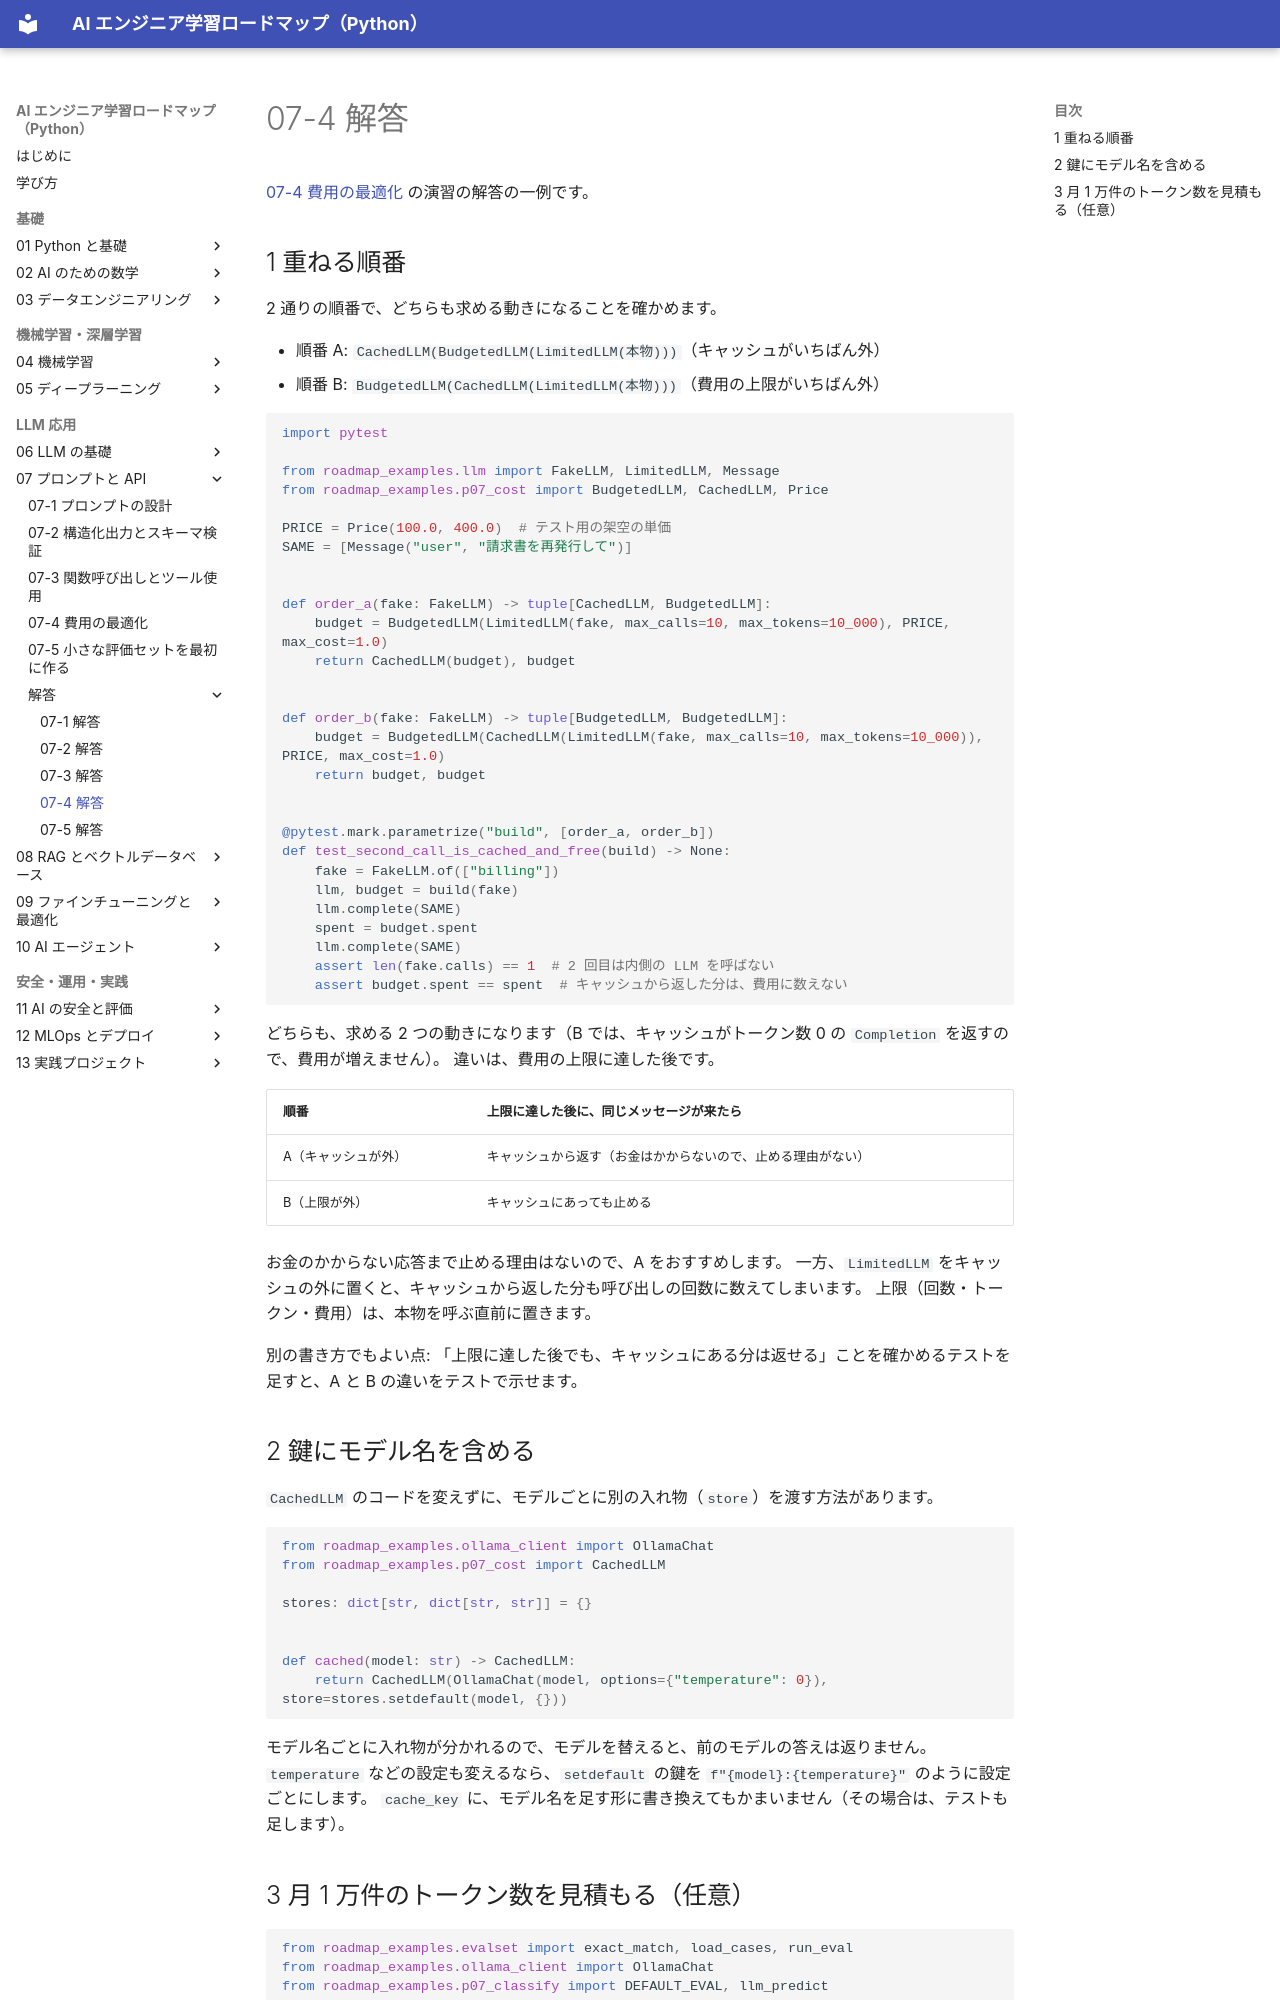

repository: shoyo-maya-bot/ai-engineer-roadmap · page: 07-prompt-api/answers/07-4/index.html · generator: mkdocs

# 07-4 解答

[07-4 費用の最適化](../07-4-cost.md) の演習の解答の一例です。

## 1 重ねる順番

2 通りの順番で、どちらも求める動きになることを確かめます。

- 順番 A: `CachedLLM(BudgetedLLM(LimitedLLM(本物)))`（キャッシュがいちばん外）
- 順番 B: `BudgetedLLM(CachedLLM(LimitedLLM(本物)))`（費用の上限がいちばん外）

```python
import pytest

from roadmap_examples.llm import FakeLLM, LimitedLLM, Message
from roadmap_examples.p07_cost import BudgetedLLM, CachedLLM, Price

PRICE = Price(100.0, 400.0)  # テスト用の架空の単価
SAME = [Message("user", "請求書を再発行して")]


def order_a(fake: FakeLLM) -> tuple[CachedLLM, BudgetedLLM]:
    budget = BudgetedLLM(LimitedLLM(fake, max_calls=10, max_tokens=10_000), PRICE, max_cost=1.0)
    return CachedLLM(budget), budget


def order_b(fake: FakeLLM) -> tuple[BudgetedLLM, BudgetedLLM]:
    budget = BudgetedLLM(CachedLLM(LimitedLLM(fake, max_calls=10, max_tokens=10_000)), PRICE, max_cost=1.0)
    return budget, budget


@pytest.mark.parametrize("build", [order_a, order_b])
def test_second_call_is_cached_and_free(build) -> None:
    fake = FakeLLM.of(["billing"])
    llm, budget = build(fake)
    llm.complete(SAME)
    spent = budget.spent
    llm.complete(SAME)
    assert len(fake.calls) == 1  # 2 回目は内側の LLM を呼ばない
    assert budget.spent == spent  # キャッシュから返した分は、費用に数えない
```

どちらも、求める 2 つの動きになります（B では、キャッシュがトークン数 0 の `Completion` を返すので、費用が増えません）。
違いは、費用の上限に達した後です。

| 順番 | 上限に達した後に、同じメッセージが来たら |
|---|---|
| A（キャッシュが外） | キャッシュから返す（お金はかからないので、止める理由がない） |
| B（上限が外） | キャッシュにあっても止める |

お金のかからない応答まで止める理由はないので、A をおすすめします。
一方、`LimitedLLM` をキャッシュの外に置くと、キャッシュから返した分も呼び出しの回数に数えてしまいます。
上限（回数・トークン・費用）は、本物を呼ぶ直前に置きます。

別の書き方でもよい点: 「上限に達した後でも、キャッシュにある分は返せる」ことを確かめるテストを足すと、A と B の違いをテストで示せます。

## 2 鍵にモデル名を含める

`CachedLLM` のコードを変えずに、モデルごとに別の入れ物（`store`）を渡す方法があります。

```python
from roadmap_examples.ollama_client import OllamaChat
from roadmap_examples.p07_cost import CachedLLM

stores: dict[str, dict[str, str]] = {}


def cached(model: str) -> CachedLLM:
    return CachedLLM(OllamaChat(model, options={"temperature": 0}), store=stores.setdefault(model, {}))
```

モデル名ごとに入れ物が分かれるので、モデルを替えると、前のモデルの答えは返りません。
`temperature` などの設定も変えるなら、`setdefault` の鍵を `f"{model}:{temperature}"` のように設定ごとにします。
`cache_key` に、モデル名を足す形に書き換えてもかまいません（その場合は、テストも足します）。
